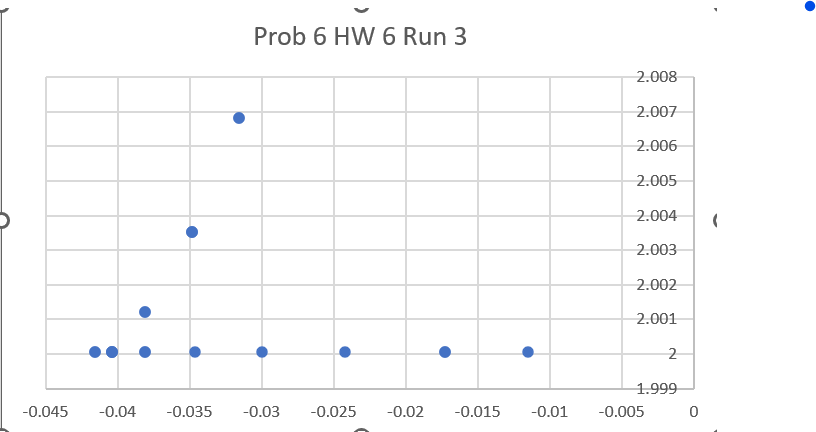

Values plotted in this chart, from the file beside it:
time, x, y, yaw, vel_x, yaw_vel, evader_x, evader_y, evader_yaw
3.15E-05, , , , , , , , 
0.01745, 6.02E-05, -4.46E-06, 3.85E-06, , , 2, 2, 3.86E-06
0.04975, 6.02E-05, -4.46E-06, 3.84E-06, , , 2, 2, 3.88E-06
0.08314, 6.02E-05, -4.46E-06, 3.83E-06, , , 2, 2, 3.90E-06
0.1166, 6.03E-05, -4.46E-06, 3.83E-06, , , 2, 2, 3.91E-06
0.1498, 6.03E-05, -4.47E-06, 3.85E-06, , , 2, 2, 3.91E-06
0.1836, 6.03E-05, -4.47E-06, 3.87E-06, , , 2, 2, 3.90E-06
0.2174, 6.03E-05, -4.47E-06, 3.89E-06, , , 2, 2, 3.89E-06
0.2509, 6.03E-05, -4.47E-06, 3.90E-06, , , 2, 2, 3.88E-06
0.2861, 6.03E-05, -4.47E-06, 3.90E-06, , , 2, 2, 3.88E-06
0.3203, 6.03E-05, -4.47E-06, 3.90E-06, , , 2, 2, 3.90E-06
0.3544, 6.03E-05, -4.47E-06, 3.89E-06, , , 2, 2, 3.91E-06
0.3876, 6.03E-05, -4.47E-06, 3.88E-06, , , 2, 2, 3.93E-06
0.4214, 6.03E-05, -4.47E-06, 3.88E-06, , , 2, 2, 3.95E-06
0.4554, 6.03E-05, -4.47E-06, 3.88E-06, , , 2, 2, 3.95E-06
0.4892, 6.03E-05, -4.47E-06, 3.90E-06, , , 2, 2, 3.95E-06
0.5232, 6.04E-05, -4.48E-06, 3.91E-06, , , 2, 2, 3.95E-06
0.5571, 6.04E-05, -4.48E-06, 3.93E-06, , , 2, 2, 3.95E-06
0.5917, 6.04E-05, -4.48E-06, 3.94E-06, , , 2, 2, 3.94E-06
0.627, 6.04E-05, -4.48E-06, 3.94E-06, , , 2, 2, 3.93E-06
0.6835, 6.04E-05, -4.48E-06, 3.95E-06, , , 2, 2, 3.94E-06
0.7404, 6.03E-05, -4.48E-06, 3.95E-06, , , 2, 2, 3.95E-06
0.7705, 6.04E-05, -4.48E-06, 3.94E-06, , , 2, 2, 3.96E-06
0.8036, 6.04E-05, -4.48E-06, 3.93E-06, , , 2, 2, 3.97E-06
0.8414, 6.04E-05, -4.48E-06, 3.93E-06, 0, 0, 2, 2, 3.99E-06
0.8724, 6.04E-05, -4.48E-06, 3.92E-06, 0, 0, 2, 2, 4.00E-06
0.9039, 6.04E-05, -4.48E-06, 3.93E-06, 0, 0, 2, 2, 4.01E-06
0.9048, 6.04E-05, -4.49E-06, 3.95E-06, nan, nan, 2, 2, 4.01E-06
0.9366, -0.001092, -4.48E-06, 5.89E-06, nan, nan, 2, 2, 4.01E-06
0.9708, -0.001092, -4.48E-06, 5.89E-06, nan, nan, 2, 2, 4.01E-06
1.006, -0.003397, -4.49E-06, 8.92E-06, nan, nan, 2, 2, 3.99E-06
1.042, -0.006866, -4.50E-06, 1.09E-05, nan, nan, 2, 2, 3.98E-06
1.043, -0.01149, -4.51E-06, 1.05E-05, 0.23, nan, 2, 2, 3.98E-06
1.081, -0.01727, -4.52E-06, 8.58E-06, 0.23, nan, 2, 2, 3.98E-06
1.114, -0.01727, -4.52E-06, 8.58E-06, 0.23, -3.97E-05, 2, 2, 4.00E-06
1.147, -0.0242, -4.52E-06, 7.05E-06, 0.23, -3.97E-05, 2, 2, 4.02E-06
1.181, -0.02998, -4.50E-06, 4.28E-06, 0.23, -3.97E-05, 2, 2, 4.04E-06
1.182, -0.03461, -4.47E-06, 2.42E-06, 0.23, -7.31E-05, 2, 2, 4.04E-06
1.217, -0.03808, -4.45E-06, 2.77E-06, 0.23, -7.31E-05, 2, 2, 4.05E-06
1.251, -0.03808, -4.45E-06, 2.77E-06, 0.23, -2.57E-05, 2, 2, 4.05E-06
1.285, -0.04039, -4.45E-06, 5.24E-06, 0.23, -2.57E-05, 2, 2, 4.05E-06
1.287, -0.04156, -4.43E-06, 7.44E-06, 0.1328, 7.95E-05, 2, 2, 4.05E-06
1.313, -0.04157, -4.44E-06, 6.01E-06, 0.1328, 7.95E-05, 2, 2, 4.05E-06
1.348, -0.04042, -4.46E-06, 9.78E-07, 0.1328, 7.95E-05, 2, 2, 4.04E-06
1.348, -0.04042, -4.46E-06, 9.78E-07, 0.1328, 7.95E-05, 2, 2, 4.04E-06
1.351, -0.04042, -4.46E-06, 9.78E-07, 0.09662, -0.0001099, 2, 2, 4.04E-06
1.381, -0.03812, -4.49E-06, -4.52E-06, 0.09662, -0.0001099, 2.001, 2, 1.98E-06
1.382, -0.03812, -4.49E-06, -4.52E-06, 0.09662, -0.0001099, 2.001, 2, 1.98E-06
1.415, -0.03484, -4.52E-06, -7.49E-06, 0.09662, -0.0001099, 2.004, 2, -1.62E-06
1.415, -0.03484, -4.52E-06, -7.49E-06, 0.09662, -0.0001099, 2.004, 2, -1.62E-06
1.418, -0.03484, -4.52E-06, -7.49E-06, 0.2218, -0.0001439, 2.004, 2, -1.62E-06
1.449, -0.03157, -4.54E-06, -7.90E-06, 0.2218, -0.0001439, 2.007, 2, 0.0004212
1.449, -0.03157, -4.54E-06, -7.90E-06, 0.2218, -0.0001439, 2.007, 2, 0.0004212
1.483, -0.02713, -4.58E-06, -1.09E-05, 0.2218, -0.0001439, 2.01, 2, 0.002577
1.484, -0.02713, -4.58E-06, -1.09E-05, 0.2218, -0.0001439, 2.01, 2, 0.002577
1.484, -0.02713, -4.58E-06, -1.09E-05, 0.23, -5.82E-05, 2.01, 2, 0.002577
1.517, -0.02154, -4.67E-06, -1.67E-05, 0.23, -5.82E-05, 2.014, 2, 0.006925
1.517, -0.02154, -4.67E-06, -1.67E-05, 0.23, -5.82E-05, 2.014, 2, 0.006925
1.551, -0.0148, -4.82E-06, -2.30E-05, 0.23, -5.82E-05, 2.017, 2, 0.01223
1.552, -0.0148, -4.82E-06, -2.30E-05, 0.23, -5.82E-05, 2.017, 2, 0.01223
... 1,962 more rows
